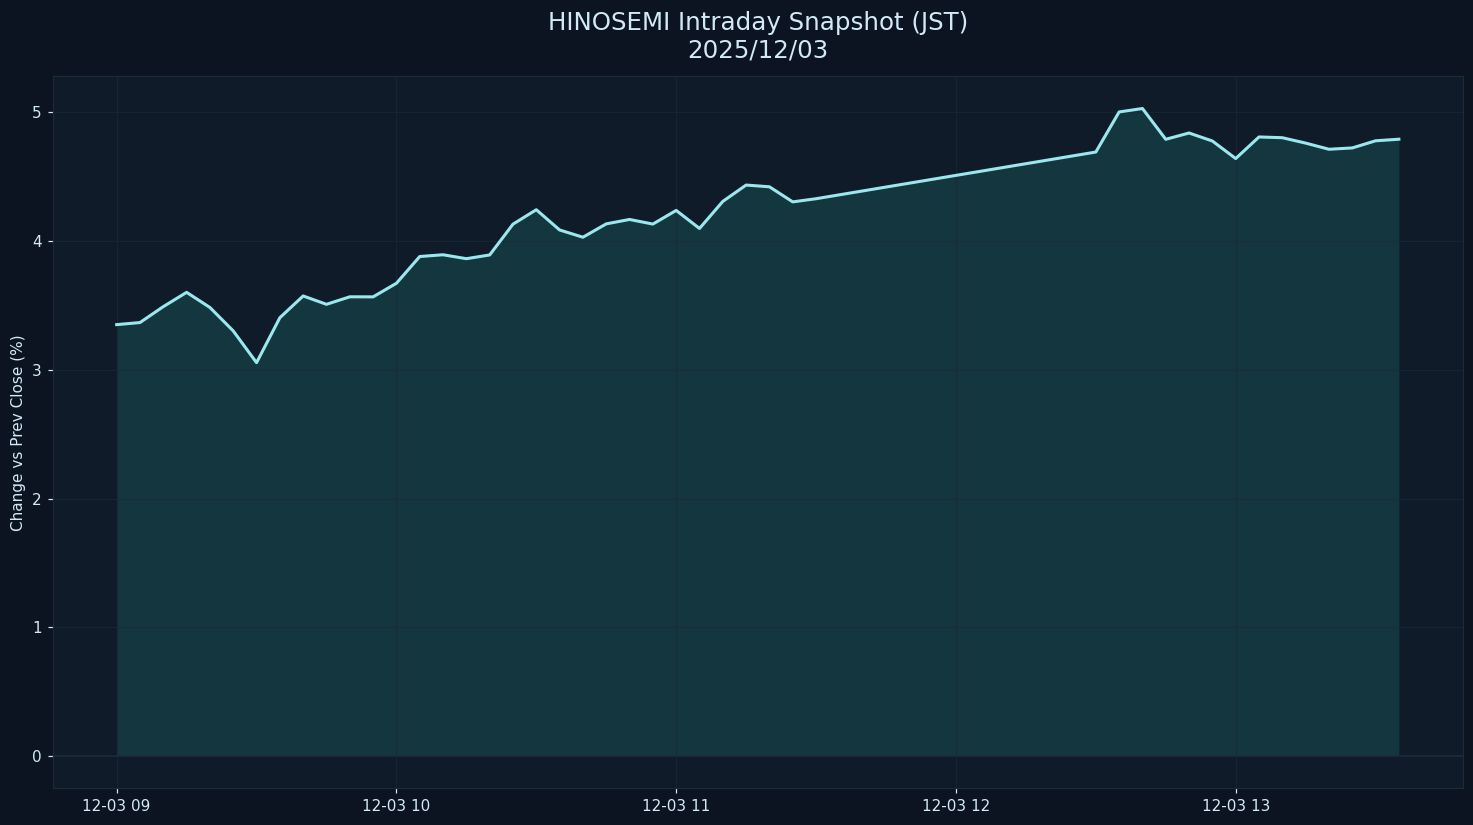

Source data for this figure (header and first rows):
datetime_jst, pct
2025-12-03 09:00:00+09:00, 3.351
2025-12-03 09:05:00+09:00, 3.368
2025-12-03 09:10:00+09:00, 3.491
2025-12-03 09:15:00+09:00, 3.602
2025-12-03 09:20:00+09:00, 3.485
2025-12-03 09:25:00+09:00, 3.303
2025-12-03 09:30:00+09:00, 3.056
2025-12-03 09:35:00+09:00, 3.405
2025-12-03 09:40:00+09:00, 3.574
2025-12-03 09:45:00+09:00, 3.509
2025-12-03 09:50:00+09:00, 3.568
2025-12-03 09:55:00+09:00, 3.567
2025-12-03 10:00:00+09:00, 3.673
2025-12-03 10:05:00+09:00, 3.881
2025-12-03 10:10:00+09:00, 3.894
2025-12-03 10:15:00+09:00, 3.864
2025-12-03 10:20:00+09:00, 3.893
2025-12-03 10:25:00+09:00, 4.132
2025-12-03 10:30:00+09:00, 4.244
2025-12-03 10:35:00+09:00, 4.087
2025-12-03 10:40:00+09:00, 4.031
2025-12-03 10:45:00+09:00, 4.134
2025-12-03 10:50:00+09:00, 4.169
2025-12-03 10:55:00+09:00, 4.133
2025-12-03 11:00:00+09:00, 4.239
2025-12-03 11:05:00+09:00, 4.099
2025-12-03 11:10:00+09:00, 4.309
2025-12-03 11:15:00+09:00, 4.436
2025-12-03 11:20:00+09:00, 4.422
2025-12-03 11:25:00+09:00, 4.305
2025-12-03 11:30:00+09:00, 4.33
2025-12-03 12:30:00+09:00, 4.693
2025-12-03 12:35:00+09:00, 5.004
2025-12-03 12:40:00+09:00, 5.031
2025-12-03 12:45:00+09:00, 4.792
2025-12-03 12:50:00+09:00, 4.84
2025-12-03 12:55:00+09:00, 4.778
2025-12-03 13:00:00+09:00, 4.642
2025-12-03 13:05:00+09:00, 4.81
2025-12-03 13:10:00+09:00, 4.804
2025-12-03 13:15:00+09:00, 4.762
2025-12-03 13:20:00+09:00, 4.714
2025-12-03 13:25:00+09:00, 4.724
2025-12-03 13:30:00+09:00, 4.78
2025-12-03 13:35:00+09:00, 4.792
